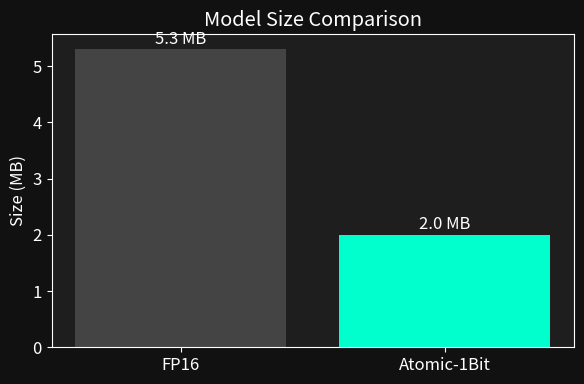
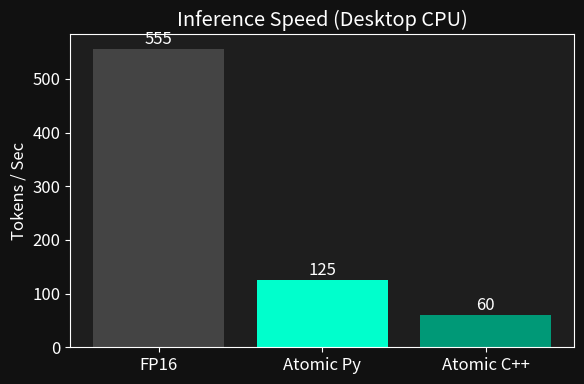
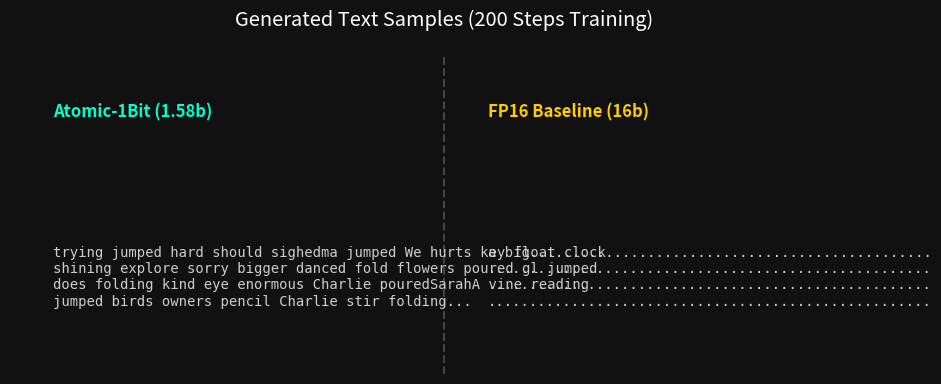

Recreate these plots in Python, in order.
import matplotlib.pyplot as plt
import numpy as np
import os

# Style
plt.style.use('dark_background')
plt.rcParams.update({'font.size': 12, 'axes.facecolor': '#1e1e1e', 'savefig.facecolor': '#111111'})

# Data (Manual entry from observed results)
metrics = {
    "Model Size (MB)": {"FP16": 5.3, "Atomic-1Bit": 2.0},
    "Inference Speed (TPS)": {"FP16": 555, "Atomic Py": 125, "Atomic C++": 60} 
}

def save_plot(name):
    plt.tight_layout()
    plt.savefig(f"{name}.png", dpi=150)
    plt.close()

# 1. Model Size Chart
labels = list(metrics["Model Size (MB)"].keys())
values = list(metrics["Model Size (MB)"].values())
colors = ['#444444', '#00ffcc']

plt.figure(figsize=(6, 4))
plt.bar(labels, values, color=colors)
plt.title("Model Size Comparison")
plt.ylabel("Size (MB)")
for i, v in enumerate(values):
    plt.text(i, v + 0.1, f"{v} MB", ha='center', color='white')
save_plot("chart_model_size")

# 2. Speed Chart
labels = list(metrics["Inference Speed (TPS)"].keys())
values = list(metrics["Inference Speed (TPS)"].values())
colors = ['#444444', '#00ffcc', '#009977']

plt.figure(figsize=(6, 4))
plt.bar(labels, values, color=colors)
plt.title("Inference Speed (Desktop CPU)")
plt.ylabel("Tokens / Sec")
for i, v in enumerate(values):
    plt.text(i, v + 10, f"{v}", ha='center', color='white')
save_plot("chart_speed")

# 3. Summary Table
data = [
    ["Metric", "FP16 Baseline", "Atomic-1Bit"],
    ["Params", "1.33 M", "1.33 M"],
    ["Precision", "FP16/FP32", "Ternary (1.58 bit)"],
    ["Size", "5.3 MB", "2.0 MB"],
    ["TPS (CPU)", "~555", "~60 (C++) / ~125 (Py)"],
    ["Energy Proxy", "High (F-MAC)", "Low (Int-Add)"]
]

fig, ax = plt.subplots(figsize=(8, 3))
ax.axis('tight')
ax.axis('off')
table = ax.table(cellText=data, loc='center', cellLoc='left')
table.auto_set_font_size(False)
table.set_fontsize(11)
table.scale(1.2, 1.5)

# Styling table
for (row, col), cell in table.get_celld().items():
    if row == 0:
        cell.set_facecolor('#333333')
        cell.set_text_props(color='white', weight='bold')
    else:
        cell.set_facecolor('#1e1e1e')
        cell.set_text_props(color='#cccccc')

save_plot("table_summary")

# 4. Text Samples Comparison
atomic_text = "trying jumped hard should sighedma jumped We hurts key float clock\nshining explore sorry bigger danced fold flowers poured gl jumped\ndoes folding kind eye enormous Charlie pouredSarahA vine reading\njumped birds owners pencil Charlie stir folding..."
fp16_text = "a big................................................\n.....................................................\n.....................................................\n....................................................."

plt.figure(figsize=(10, 4))
plt.axis('off')
plt.title("Generated Text Samples (200 Steps Training)", color='white', pad=20)

# Left: Atomic
plt.text(0.05, 0.8, "Atomic-1Bit (1.58b)", color='#00ffcc', fontsize=12, weight='bold')
plt.text(0.05, 0.4, atomic_text, color='#cccccc', fontsize=10, fontfamily='monospace', va='top')

# Right: FP16
plt.text(0.55, 0.8, "FP16 Baseline (16b)", color='#ffcc00', fontsize=12, weight='bold')
plt.text(0.55, 0.4, fp16_text, color='#cccccc', fontsize=10, fontfamily='monospace', va='top')

# Divider line
plt.axvline(x=0.5, color='#444444', linestyle='--')

save_plot("text_samples_comparison")

print("Plots generated.")
